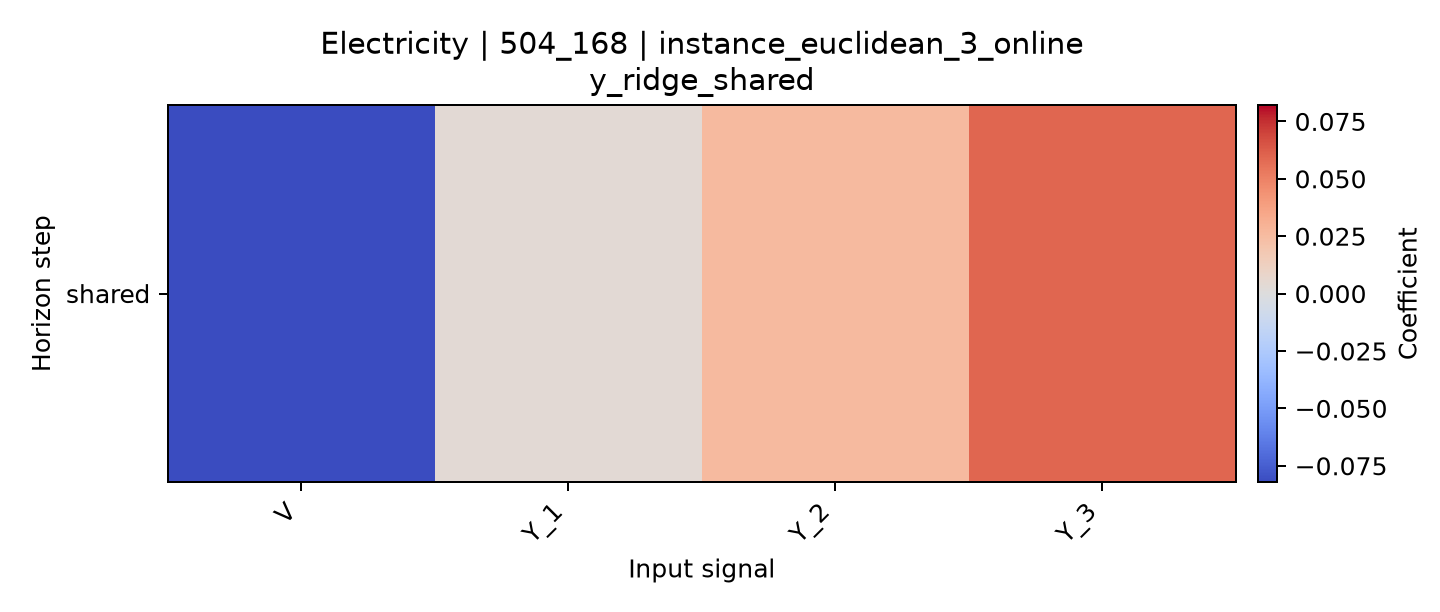

Source data for this figure (header and first rows):
horizon, V, Y_1, Y_2, Y_3
shared, -0.08215, 0.003563, 0.02627, 0.0595
